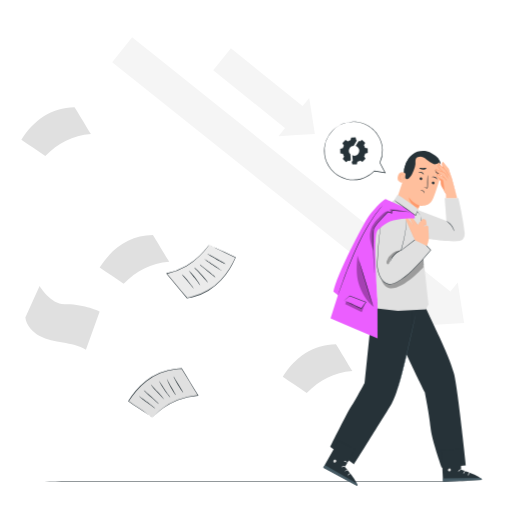
t = 0.00 s
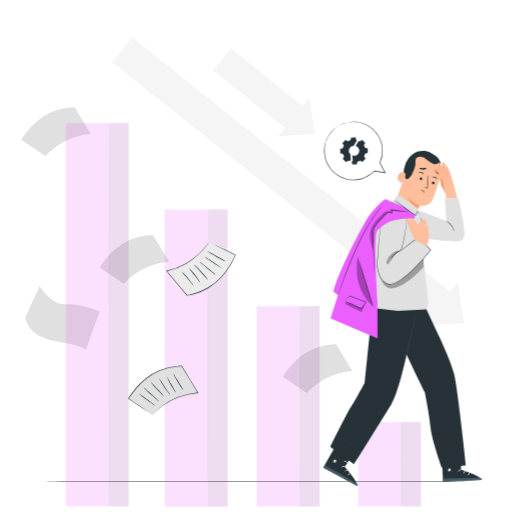
t = 0.19 s
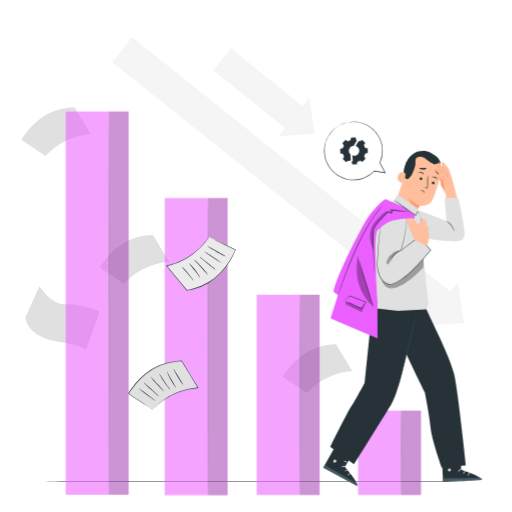
t = 0.56 s
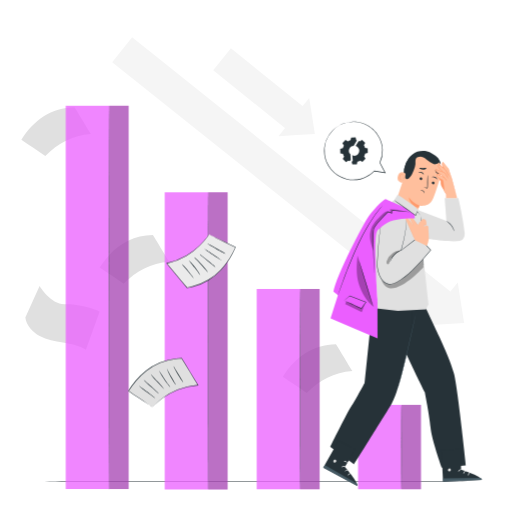
t = 0.75 s
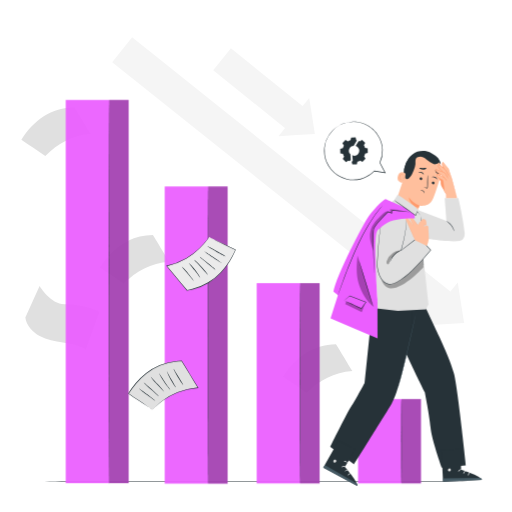
t = 0.94 s
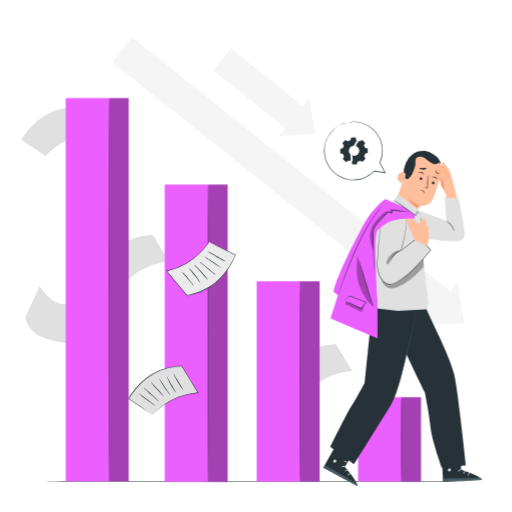
t = 1.31 s

The animated SVG that drew these frames (rendered in a browser with its animation timeline set to each time). Animation: 2 CSS @keyframes rules; one cycle of 1.50 s, repeats indefinitely.

<svg class="animated" id="freepik_stories-business-failure" xmlns="http://www.w3.org/2000/svg" viewBox="0 0 500 500" version="1.1" xmlns:xlink="http://www.w3.org/1999/xlink" xmlns:svgjs="http://svgjs.com/svgjs"><style>svg#freepik_stories-business-failure:not(.animated) .animable {opacity: 0;}svg#freepik_stories-business-failure.animated #freepik--Bars--inject-356 {animation: 1s 1 forwards linear slideUp;animation-delay: 0s;}svg#freepik_stories-business-failure.animated #freepik--Sheets--inject-356 {animation: 1.5s Infinite  linear floating;animation-delay: 0s;}            @keyframes slideUp {                0% {                    opacity: 0;                    transform: translateY(30px);                }                100% {                    opacity: 1;                    transform: inherit;                }            }                    @keyframes floating {                0% {                    opacity: 1;                    transform: translateY(0px);                }                50% {                    transform: translateY(-10px);                }                100% {                    opacity: 1;                    transform: translateY(0px);                }            }        </style><g id="freepik--background-complete--inject-356" class="animable" style="transform-origin: 237.045px 210.085px;"><polygon points="424.6 312.42 109.54 60.67 129.05 36.41 444.11 288.16 424.6 312.42" style="fill: rgb(245, 245, 245); transform-origin: 276.825px 174.415px;" id="eltr7e85rp34m" class="animable"></polygon><polygon points="430.13 296.89 447.01 275.9 450.13 295.69 453.25 315.49 433.25 316.68 413.24 317.88 430.13 296.89" style="fill: rgb(245, 245, 245); transform-origin: 433.245px 296.89px;" id="eldq3co7rvdp" class="animable"></polygon><g id="elv0e2cgu65ir"><rect x="206.39" y="73.85" width="94.83" height="27.58" style="fill: rgb(245, 245, 245); transform-origin: 253.805px 87.64px; transform: rotate(38.81deg);" class="animable"></rect></g><polygon points="287 114.35 301.97 95.75 304.73 113.29 307.49 130.83 289.77 131.89 272.04 132.95 287 114.35" style="fill: rgb(245, 245, 245); transform-origin: 289.765px 114.35px;" id="elvu0vun8koso" class="animable"></polygon><path d="M120.73,277.19c12.55-12.93,26.6-20,44.55-21.56-4.24-6.6-11.77-19.48-16-26.08-22.55.12-40.08,12.84-51.93,31.8C105.67,267.36,112.39,271.18,120.73,277.19Z" style="fill: rgb(224, 224, 224); transform-origin: 131.315px 253.37px;" id="elwtl2bp2o10q" class="animable"></path><path d="M44.23,152.34c12.55-12.93,26.6-20,44.55-21.56-4.24-6.61-11.77-19.48-16-26.09-22.56.12-40.08,12.84-51.94,31.8C29.17,142.5,35.89,146.33,44.23,152.34Z" style="fill: rgb(224, 224, 224); transform-origin: 54.81px 128.515px;" id="el6crj7zl56pr" class="animable"></path><path d="M299.53,383.76c12.54-12.93,26.6-20,44.55-21.56-4.24-6.6-11.77-19.47-16-26.08-22.56.12-40.08,12.84-51.94,31.8C284.47,373.93,291.19,377.76,299.53,383.76Z" style="fill: rgb(224, 224, 224); transform-origin: 310.11px 359.94px;" id="elybn8tdnq83" class="animable"></path><path d="M24.74,310.06c1,7.83,7,14.3,14,18s14.92,5,22.68,6.47,15.69,3,22.47,7.07l13.46-37.42s-16.6-7.68-33.77-7c-13.9.55-24.94-17.86-24.94-17.86Z" style="fill: rgb(224, 224, 224); transform-origin: 61.045px 310.46px;" id="ele5zy0zhjlnh" class="animable"></path></g><g id="freepik--Floor--inject-356" class="animable" style="transform-origin: 250px 470.265px;"><path d="M479.17,470.27c0,.15-102.61.26-229.16.26s-229.18-.11-229.18-.26S123.42,470,250,470,479.17,470.13,479.17,470.27Z" style="fill: rgb(38, 50, 56); transform-origin: 250px 470.265px;" id="el23d7ou00l4k" class="animable"></path></g><g id="freepik--Bars--inject-356" class="animable" style="transform-origin: 237.645px 283.655px;"><rect x="250.68" y="274.66" width="61.43" height="195.61" style="fill: rgb(235, 94, 255); transform-origin: 281.395px 372.465px;" id="el24bu91mqzgm" class="animable"></rect><g id="elh469ru73qv5"><g style="opacity: 0.3; transform-origin: 302.58px 372.465px;" class="animable"><rect x="293.06" y="274.66" width="19.04" height="195.61" id="el38dslg8invg" class="animable" style="transform-origin: 302.58px 372.465px;"></rect></g></g><path d="M293.06,470.27c-.14,0-.26-43.29-.26-96.69s.12-96.71.26-96.71.27,43.29.27,96.71S293.21,470.27,293.06,470.27Z" style="fill: rgb(38, 50, 56); transform-origin: 293.065px 373.57px;" id="elik4dzx06f2d" class="animable"></path><rect x="160.84" y="180.26" width="61.43" height="290.22" style="fill: rgb(235, 94, 255); transform-origin: 191.555px 325.37px;" id="elj0hcqof1s5b" class="animable"></rect><g id="eld1n6ylmhsvd"><g style="opacity: 0.3; transform-origin: 212.75px 325.37px;" class="animable"><rect x="203.23" y="180.26" width="19.04" height="290.22" id="eljhjnj711la9" class="animable" style="transform-origin: 212.75px 325.37px;"></rect></g></g><path d="M203.23,470.48c-.15,0-.26-64.24-.26-143.47s.11-143.48.26-143.48.26,64.23.26,143.48S203.37,470.48,203.23,470.48Z" style="fill: rgb(38, 50, 56); transform-origin: 203.23px 327.005px;" id="el0r3ekigbl76b" class="animable"></path><rect x="349.66" y="387.85" width="61.43" height="82.39" style="fill: rgb(235, 94, 255); transform-origin: 380.375px 429.045px;" id="elpz34337wqt" class="animable"></rect><g id="elrdg1r4leutl"><g style="opacity: 0.3; transform-origin: 401.57px 429.045px;" class="animable"><rect x="392.05" y="387.85" width="19.04" height="82.39" id="elvrmyeqp21og" class="animable" style="transform-origin: 401.57px 429.045px;"></rect></g></g><path d="M392.05,470.24c-.15,0-.26-18.24-.26-40.73s.11-40.73.26-40.73.26,18.24.26,40.73S392.19,470.24,392.05,470.24Z" style="fill: rgb(38, 50, 56); transform-origin: 392.05px 429.51px;" id="el5yi4cp70viq" class="animable"></path><rect x="64.2" y="95.75" width="61.43" height="374.29" style="fill: rgb(235, 94, 255); transform-origin: 94.915px 282.895px;" id="elewby3jeevoo" class="animable"></rect><g id="el9rk8w6srnyi"><g style="opacity: 0.3; transform-origin: 116.11px 282.895px;" class="animable"><rect x="106.59" y="95.75" width="19.04" height="374.29" id="el56f8zsu54au" class="animable" style="transform-origin: 116.11px 282.895px;"></rect></g></g><path d="M106.59,471.56c-.14,0-.26-83.19-.26-185.78s.12-185.81.26-185.81.26,83.18.26,185.81S106.74,471.56,106.59,471.56Z" style="fill: rgb(38, 50, 56); transform-origin: 106.59px 285.765px;" id="eltc4jyoah84l" class="animable"></path></g><g id="freepik--Sheets--inject-356" class="animable animator-active" style="transform-origin: 177.715px 323.335px;"><path d="M148.81,407.58c12.54-12.93,26.6-20,44.55-21.56-4.24-6.6-11.78-19.47-16-26.08-22.56.12-40.09,12.84-51.94,31.8C133.75,397.75,140.47,401.58,148.81,407.58Z" style="fill: rgb(224, 224, 224); transform-origin: 159.39px 383.76px;" id="elwr537g0g5m" class="animable"></path><path d="M148.81,407.58a1.86,1.86,0,0,1-.41-.25l-1.23-.83-4.67-3.13c-4.06-2.72-10.11-6.38-17.23-11.44l-.17-.13.11-.18a94.56,94.56,0,0,1,7.28-10,71.1,71.1,0,0,1,10.14-9.77A58.48,58.48,0,0,1,156,364a54.87,54.87,0,0,1,16-4,22.28,22.28,0,0,1,2.7-.19l2.67-.11h.17l.1.15c5.83,9.23,11,18.21,16,26.1l.25.4-.47,0a70.25,70.25,0,0,0-19.88,4.54,65.24,65.24,0,0,0-14,7.63,83.12,83.12,0,0,0-8,6.57c-.87.81-1.54,1.45-2,1.91l-.51.48-.17.14a1.05,1.05,0,0,1,.16-.19l.5-.52c.44-.45,1.05-1.12,1.91-1.95a77.09,77.09,0,0,1,8-6.72,64.13,64.13,0,0,1,14-7.79,70,70,0,0,1,20-4.67l-.21.44c-5.05-7.89-10.21-16.86-16-26.07l.27.15-2.65.1a24,24,0,0,0-2.67.2,54.42,54.42,0,0,0-15.84,4,58.33,58.33,0,0,0-13.2,7.75,71.22,71.22,0,0,0-10.1,9.66,94.15,94.15,0,0,0-7.28,9.93l-.06-.31c7.06,5.1,13.07,8.82,17.09,11.6,2,1.38,3.56,2.48,4.61,3.24l1.15.87C148.67,407.46,148.8,407.57,148.81,407.58Z" style="fill: rgb(38, 50, 56); transform-origin: 159.495px 383.66px;" id="elu1fsjzyppj9" class="animable"></path><path d="M135.77,386.84c.11-.14,3.75,2.46,8.14,5.8s7.86,6.16,7.75,6.3-3.75-2.46-8.13-5.8S135.67,387,135.77,386.84Z" style="fill: rgb(38, 50, 56); transform-origin: 143.715px 392.89px;" id="elzu8q4xaaxpc" class="animable"></path><path d="M140.39,381c.12-.13,3.52,2.78,7.59,6.5s7.28,6.83,7.17,7-3.52-2.78-7.59-6.5S140.27,381.12,140.39,381Z" style="fill: rgb(38, 50, 56); transform-origin: 147.77px 387.751px;" id="elf1hrkfsvur" class="animable"></path><path d="M147.28,375.51a14.4,14.4,0,0,1,2,2.06c1.21,1.32,2.89,3.12,4.78,5.09s3.56,3.8,4.7,5.19a12.07,12.07,0,0,1,1.72,2.35,14.29,14.29,0,0,1-2.05-2.05l-4.83-5c-1.89-2-3.53-3.84-4.66-5.24A12.4,12.4,0,0,1,147.28,375.51Z" style="fill: rgb(38, 50, 56); transform-origin: 153.88px 382.855px;" id="elpozjb1ual0r" class="animable"></path><path d="M166.36,388.08a11.23,11.23,0,0,1-2-2.1c-1.14-1.38-2.63-3.35-4.15-5.62s-2.78-4.38-3.67-5.91a13.57,13.57,0,0,1-1.35-2.56c.17-.11,2.56,3.6,5.55,8.12,1.5,2.26,2.92,4.26,4,5.69A16.79,16.79,0,0,1,166.36,388.08Z" style="fill: rgb(38, 50, 56); transform-origin: 160.775px 379.984px;" id="elaizspd10c6q" class="animable"></path><path d="M171.78,385.81a9.93,9.93,0,0,1-1.64-2.09c-.93-1.34-2.15-3.25-3.37-5.43s-2.22-4.22-2.88-5.72a10.6,10.6,0,0,1-.92-2.49c.17-.08,1.91,3.57,4.35,7.9S171.93,385.71,171.78,385.81Z" style="fill: rgb(38, 50, 56); transform-origin: 167.379px 377.944px;" id="elseczutcdwji" class="animable"></path><path d="M179,383.46a10.33,10.33,0,0,1-1.68-2.13c-1-1.36-2.24-3.28-3.56-5.46s-2.46-4.19-3.23-5.67a11.49,11.49,0,0,1-1.12-2.46A11.55,11.55,0,0,1,171,370l3.37,5.56,3.4,5.55A12.84,12.84,0,0,1,179,383.46Z" style="fill: rgb(38, 50, 56); transform-origin: 174.205px 375.6px;" id="ellroyytuxko" class="animable"></path><path d="M204.23,239.05c-10.66,14.82-23.7,24-41.45,28.22,5.23,6,14.68,17.77,19.91,23.76,22.59-3.46,38.27-18.81,47.34-39.57C220.78,246.68,213.48,243.84,204.23,239.05Z" style="fill: rgb(235, 235, 235); transform-origin: 196.405px 265.04px;" id="eli6davhwky7" class="animable"></path><path d="M204.23,239.05a3.93,3.93,0,0,1,.45.2l1.35.65,5.15,2.45c4.46,2.11,11.07,4.89,18.95,8.91l.2.1-.09.2a95.05,95.05,0,0,1-5.81,11.13,71.45,71.45,0,0,1-8.71,11.3,59.32,59.32,0,0,1-12.18,9.85,56.28,56.28,0,0,1-15.46,6.41c-.88.25-1.78.43-2.67.59l-2.67.5-.17,0-.11-.14c-7.22-8.38-13.71-16.62-19.9-23.78l-.3-.36.45-.11a71.25,71.25,0,0,0,19.25-7.5,65.24,65.24,0,0,0,12.87-9.72A85,85,0,0,0,201.9,242l1.73-2.22.45-.55.15-.18a1.61,1.61,0,0,1-.14.22l-.42.6c-.37.51-.89,1.28-1.63,2.24a77,77,0,0,1-7,7.9,64.59,64.59,0,0,1-12.87,9.89,71.06,71.06,0,0,1-19.36,7.65l.15-.47c6.23,7.16,12.73,15.39,19.94,23.75l-.29-.11,2.64-.5a24.08,24.08,0,0,0,2.65-.58,55.47,55.47,0,0,0,15.29-6.33,58.63,58.63,0,0,0,12.07-9.72A71.73,71.73,0,0,0,224,262.41a96,96,0,0,0,5.83-11l.11.3c-7.84-4.06-14.41-6.9-18.85-9.09-2.23-1.08-3.94-2-5.1-2.56l-1.29-.7A3.5,3.5,0,0,1,204.23,239.05Z" style="fill: rgb(38, 50, 56); transform-origin: 196.295px 265.195px;" id="el0nifsjfywdtm" class="animable"></path><path d="M220.37,257.91c-.09.15-4.12-1.91-9-4.61s-8.8-5-8.71-5.16,4.12,1.91,9,4.61S220.45,257.76,220.37,257.91Z" style="fill: rgb(38, 50, 56); transform-origin: 211.515px 253.025px;" id="elatv314q0dtl" class="animable"></path><path d="M216.61,264.46c-.1.14-3.94-2.27-8.57-5.39s-8.31-5.77-8.22-5.91,3.93,2.27,8.57,5.39S216.7,264.32,216.61,264.46Z" style="fill: rgb(38, 50, 56); transform-origin: 208.215px 258.81px;" id="eldz7az9ax4rl" class="animable"></path><path d="M210.51,271a16.54,16.54,0,0,1-2.34-1.78c-1.41-1.14-3.37-2.69-5.55-4.39s-4.13-3.28-5.48-4.5a12.56,12.56,0,0,1-2.07-2.1,16.23,16.23,0,0,1,2.36,1.76l5.58,4.35c2.19,1.7,4.11,3.32,5.45,4.55A12.06,12.06,0,0,1,210.51,271Z" style="fill: rgb(38, 50, 56); transform-origin: 202.79px 264.615px;" id="elz1ponf8tcy8" class="animable"></path><path d="M189.53,261.2a12.51,12.51,0,0,1,2.3,1.82c1.34,1.21,3.13,3,5,5s3.44,4,4.56,5.39a13.3,13.3,0,0,1,1.73,2.36c-.15.13-3.1-3.23-6.76-7.33-1.84-2-3.56-3.82-4.82-5.11A15.81,15.81,0,0,1,189.53,261.2Z" style="fill: rgb(38, 50, 56); transform-origin: 196.325px 268.487px;" id="elqw3u4yzarw" class="animable"></path><path d="M184.43,264.28a10.76,10.76,0,0,1,1.95,1.85c1.14,1.21,2.64,2.95,4.19,4.95s2.84,3.9,3.73,5.31a10.62,10.62,0,0,1,1.29,2.35c-.15.1-2.44-3.29-5.52-7.27S184.3,264.41,184.43,264.28Z" style="fill: rgb(38, 50, 56); transform-origin: 190.008px 271.511px;" id="elbbmj20ci9h" class="animable"></path><path d="M177.51,267.72a11,11,0,0,1,2,1.88c1.16,1.22,2.72,3,4.37,4.95s3.08,3.83,4.08,5.2a11.52,11.52,0,0,1,1.49,2.3,12.52,12.52,0,0,1-1.84-2c-1.24-1.48-2.65-3.19-4.21-5.07l-4.23-5.06A12.94,12.94,0,0,1,177.51,267.72Z" style="fill: rgb(38, 50, 56); transform-origin: 183.48px 274.885px;" id="el490p9f2it7q" class="animable"></path></g><g id="freepik--speech-bubble--inject-356" class="animable" style="transform-origin: 346.62px 147.394px;"><path d="M372.61,140.89c1.46,6.49,1,11.11-1.14,17.7-.35,1.1,5.16,9.69,5.16,9.69L365.77,167c-3.82,4.43-8.35,6.18-14.49,7.56a28.2,28.2,0,1,1,21.33-33.7Z" style="fill: rgb(255, 255, 255); transform-origin: 346.763px 147.046px;" id="elax7kywj9wap" class="animable"></path><path d="M338.91,119.56a4.58,4.58,0,0,0-.48.1L337,120c-.31.08-.65.16-1,.28l-1.2.45-1.4.54-1.53.76a27,27,0,0,0-7.09,5.19,28.81,28.81,0,0,0-6.34,9.74,29.13,29.13,0,0,0-1.71,14,30.45,30.45,0,0,0,.78,3.82c.19.63.32,1.28.56,1.91l.74,1.89a28.57,28.57,0,0,0,4.37,7.14,30.84,30.84,0,0,0,6.61,5.81,30.28,30.28,0,0,0,8.45,3.59,27,27,0,0,0,9.47.72,17.68,17.68,0,0,0,2.41-.33,19.63,19.63,0,0,0,2.4-.49,28.64,28.64,0,0,0,13.28-7.83l-.28.09L376.1,169l.63.1-.3-.56-5.18-9.74V159a28.6,28.6,0,0,0,2.52-13,25.75,25.75,0,0,0-1-6.16,19.12,19.12,0,0,0-.93-2.86l-.54-1.37c-.19-.45-.44-.87-.65-1.3A28.44,28.44,0,0,0,356.28,121a27.14,27.14,0,0,0-7.21-2l-1.57-.19-1.45,0-1.33,0c-.43,0-.83.06-1.2.09-.76.07-1.43.09-2,.19l-1.44.27-.88.18a1.48,1.48,0,0,0-.29.07l.31,0,.88-.13,1.44-.22c.57-.09,1.24-.09,2-.14a28.27,28.27,0,0,1,26.67,15.51c.21.43.45.84.63,1.28l.53,1.35a21,21,0,0,1,.9,2.81,25.4,25.4,0,0,1,.94,6,28,28,0,0,1-2.5,12.75l-.06.13.07.14c1.67,3.14,3.39,6.4,5.17,9.74l.32-.46-10.58-1.72-.16,0-.12.12a27.9,27.9,0,0,1-8.44,6,28.68,28.68,0,0,1-4.54,1.65,21.28,21.28,0,0,1-2.35.48,15.61,15.61,0,0,1-2.35.32,26.38,26.38,0,0,1-9.27-.7,29.49,29.49,0,0,1-8.27-3.49,30.08,30.08,0,0,1-6.48-5.68,28,28,0,0,1-4.31-7c-.24-.62-.49-1.24-.73-1.85s-.37-1.26-.56-1.88a29.22,29.22,0,0,1-.77-3.74A28.06,28.06,0,0,1,325,127.49a27.51,27.51,0,0,1,6.94-5.22l1.51-.78,1.38-.56,1.18-.48c.37-.13.72-.21,1-.31l1.38-.41A2.64,2.64,0,0,0,338.91,119.56Z" style="fill: rgb(38, 50, 56); transform-origin: 346.62px 147.394px;" id="elnnac5au2h5q" class="animable"></path><path d="M340.9,157.24l1.7-.85-.42-5.8a4.72,4.72,0,0,1,3.45-8.12l-.17-.42,3.09-5.07-.63-.18-.63-2.58-4.4.08-.54,2.6a10.63,10.63,0,0,0-2.64,1.15l-2.27-1.38-3.06,3.17,1.46,2.22a11.07,11.07,0,0,0-1,2.67l-2.59.64.08,4.4,2.61.54a10.91,10.91,0,0,0,1.14,2.63l-1.38,2.28,3.17,3.06,2.22-1.46C340.32,157,340.61,157.11,340.9,157.24Z" style="fill: rgb(38, 50, 56); transform-origin: 340.4px 146.25px;" id="elptugg2nqjkd" class="animable"></path><path d="M356.56,150l2.59-.63-.08-4.4-2.6-.55a10.57,10.57,0,0,0-1.15-2.63l1.38-2.27-3.17-3.06-2.22,1.46a7.8,7.8,0,0,0-.87-.43l-3,4.74.21.39c.94.14,1.09.52,1.82,1.23a4.72,4.72,0,0,1,.12,6.68c-1.63,1.69-3.69,2.22-5.55.92h0l.48,5.49-1.07,1c.26.08-.27-.07,0,0l.63,2.58,4.4-.07.55-2.61a10.91,10.91,0,0,0,2.63-1.14l2.27,1.38,3.06-3.17-1.46-2.23A10.3,10.3,0,0,0,356.56,150Z" style="fill: rgb(38, 50, 56); transform-origin: 351.26px 148.49px;" id="eltf2atpkq4f" class="animable"></path></g><g id="freepik--Character--inject-356" class="animable" style="transform-origin: 393.159px 310.848px;"><path d="M391.26,329.88c-2.82.53,23.56,52.93,23.56,52.93s4.71,23.29,5.62,34.57,10.86,39.15,10.86,39.15L455,454.36s-7.89-74.45-11.51-89-16.91-41.52-16.91-41.52l-12.75-27.28-17,.37Z" style="fill: rgb(38, 50, 56); transform-origin: 423.025px 376.545px;" id="elg5zgbib0pk" class="animable"></path><path d="M364.1,295.06c-.61.47-4.83,23.14-2.85,28.44L356,374.2s-10.41,19.31-13.12,22.95-20.34,39.11-20.34,39.11l23.31,17.08s31.16-49.75,36.71-59.1c8.72-14.67,19-69.66,19-69.66l1.34-27.3Z" style="fill: rgb(38, 50, 56); transform-origin: 362.72px 374.2px;" id="elg2t4milge6i" class="animable"></path><path d="M406.59,304.3s0,.27-.14.78-.27,1.28-.46,2.21c-.43,2-1,4.73-1.78,8.12-1.51,6.86-3.61,16.32-6,26.74s-4.83,19.79-6.64,26.54c-.91,3.38-1.66,6.11-2.2,8q-.39,1.36-.63,2.16a7.18,7.18,0,0,1-.24.74,4.42,4.42,0,0,1,.16-.77c.14-.54.33-1.26.56-2.18.5-1.94,1.21-4.67,2.08-8,1.74-6.78,4.07-16.16,6.52-26.58s4.58-19.82,6.17-26.69c.79-3.38,1.44-6.13,1.9-8.08.22-.92.4-1.65.53-2.19A4.8,4.8,0,0,1,406.59,304.3Z" style="fill: rgb(69, 90, 100); transform-origin: 397.545px 341.945px;" id="elcs17448tesr" class="animable"></path><path d="M450.08,439l.17,19.57s19.95,6.39,20.33,10l-37.92,1.7-1.53-30.48Z" style="fill: rgb(38, 50, 56); transform-origin: 450.855px 454.635px;" id="elzgilhiqpyb" class="animable"></path><path d="M438.45,457.48a1.57,1.57,0,0,0-1,1.82,1.49,1.49,0,0,0,1.79,1,1.63,1.63,0,0,0,1-1.93,1.54,1.54,0,0,0-2-.83" style="fill: rgb(224, 224, 224); transform-origin: 438.852px 458.886px;" id="eloiz8hcgc15d" class="animable"></path><path d="M432.66,470.31l0-3.08,36.37-.48s1.72.66,1.58,1.86Z" style="fill: rgb(69, 90, 100); transform-origin: 451.639px 468.53px;" id="elsry2sok1ft" class="animable"></path><path d="M450.86,458.38c0,.19-.92.31-1.81.95s-1.33,1.43-1.5,1.37.05-1.15,1.13-1.9S450.89,458.21,450.86,458.38Z" style="fill: rgb(255, 255, 255); transform-origin: 449.18px 459.471px;" id="elnxww1g704v" class="animable"></path><path d="M454.91,459.85c0,.17-.74.53-1.33,1.34s-.74,1.64-.92,1.64-.35-1,.4-2S454.9,459.67,454.91,459.85Z" style="fill: rgb(255, 255, 255); transform-origin: 453.708px 461.308px;" id="elyi3k4k29pn" class="animable"></path><path d="M457.38,464.51c-.16,0-.46-.87,0-1.91s1.27-1.47,1.36-1.32-.43.71-.77,1.57S457.57,464.48,457.38,464.51Z" style="fill: rgb(255, 255, 255); transform-origin: 457.943px 462.88px;" id="elr4n2ib4ev0p" class="animable"></path><path d="M347,439.41,336.8,455.78s13.56,15.36,12,18.56L315.7,456.68l14.76-26.13Z" style="fill: rgb(38, 50, 56); transform-origin: 332.312px 452.445px;" id="elxz57ux7wv4a" class="animable"></path><path d="M327.37,448.92a1.56,1.56,0,0,0-1.79,1,1.41,1.41,0,0,0,1,1.73,1.66,1.66,0,0,0,1.9-1.08,1.49,1.49,0,0,0-1.24-1.69" style="fill: rgb(224, 224, 224); transform-origin: 327.014px 450.282px;" id="el3zzvx3lnow9" class="animable"></path><path d="M315.7,456.68l1.6-2.58L348.42,472s1.11,1.41.37,2.34Z" style="fill: rgb(69, 90, 100); transform-origin: 332.372px 464.22px;" id="el3qn302u9gye" class="animable"></path><path d="M337.43,455.9c-.1.16-.94-.2-2-.11s-1.89.52-2,.38.65-.93,2-1S337.55,455.78,337.43,455.9Z" style="fill: rgb(255, 255, 255); transform-origin: 335.431px 455.681px;" id="eloxnqh71aot" class="animable"></path><path d="M340.1,459.16c-.05.18-.91.07-1.84.45s-1.49,1-1.65.91.25-1,1.42-1.49S340.18,459,340.1,459.16Z" style="fill: rgb(255, 255, 255); transform-origin: 338.341px 459.67px;" id="elgg44oo62fp" class="animable"></path><path d="M339.74,464.29c-.16-.05.06-1,1-1.61s1.87-.58,1.86-.41-.74.38-1.48.92S339.91,464.36,339.74,464.29Z" style="fill: rgb(255, 255, 255); transform-origin: 341.146px 463.23px;" id="elahdeizwfqf7" class="animable"></path><path d="M339.32,451.93c-.15.11-.76-.51-1.71-.93s-1.82-.53-1.83-.71,1-.38,2.11.14S339.47,451.85,339.32,451.93Z" style="fill: rgb(255, 255, 255); transform-origin: 337.564px 451.02px;" id="elg4rsl9xicu6" class="animable"></path><path d="M447.67,193.4s5.15,22.23,6.11,33.8c.27,3.2-.91,7.47-4.69,8-12.43,1.83-40.5-3.65-40.5-3.65L407.71,205l28.21,10.7-1.65-22.25Z" style="fill: rgb(224, 224, 224); transform-origin: 430.763px 214.487px;" id="elhjefl8w8orp" class="animable"></path><path d="M434,186.48a38.75,38.75,0,0,1-3.08-5,11.94,11.94,0,0,1-.59-4.75A28.57,28.57,0,0,1,426.8,172c-1.22-2.25,1-2.73,2.06-1.76s5.86,6.75,5.86,6.75l3.09,9.29Z" style="fill: rgb(255, 154, 108); transform-origin: 432.127px 178.122px;" id="ellanbr18n6ha" class="animable"></path><path d="M393.71,177.15a71.22,71.22,0,0,1,.87-12,24.5,24.5,0,0,1,4.74-11c.38-.48,3.33-3.53,3.89-3.28.39.18-1.81,3.21-1.73,3.64a20.72,20.72,0,0,1-1.67,12.19,54.23,54.23,0,0,1-6.1,10.46" style="fill: rgb(38, 50, 56); transform-origin: 398.481px 164.008px;" id="eljdtahnt761" class="animable"></path><path d="M407.94,205.53c.94-2.68,1.69-4.8,1.71-4.79s9.56,2.2,13.27-6.75c1.79-4.33,4.75-13.53,7.34-21.89A18.06,18.06,0,0,0,419.72,150l-.87-.35c-9.58-3.19-17.65,3.16-20.58,12.82l-11.33,33.47,3.87,9.94a9.12,9.12,0,0,0,17.13-.35Z" style="fill: rgb(255, 191, 157); transform-origin: 409.003px 180.258px;" id="ell6tbc0e65kc" class="animable"></path><path d="M409.65,200.74a23.47,23.47,0,0,1-10.33-8.15s.24,7.69,9.54,10.47Z" style="fill: rgb(255, 154, 108); transform-origin: 404.485px 197.825px;" id="elm4kf9lq56tg" class="animable"></path><path d="M424.34,179.05a1.4,1.4,0,0,1-1.76.8,1.33,1.33,0,0,1-.86-1.69,1.37,1.37,0,0,1,1.75-.8A1.33,1.33,0,0,1,424.34,179.05Z" style="fill: rgb(38, 50, 56); transform-origin: 423.03px 178.603px;" id="ele9nnb9vv8jw" class="animable"></path><path d="M426.85,175.06c-.23.1-.92-1-2.3-1.55s-2.67-.27-2.76-.5.24-.34.81-.48a3.75,3.75,0,0,1,2.29.18,3.69,3.69,0,0,1,1.75,1.45C426.93,174.66,427,175,426.85,175.06Z" style="fill: rgb(38, 50, 56); transform-origin: 424.351px 173.748px;" id="el3auo46n0d0y" class="animable"></path><path d="M412.39,174.86a1.38,1.38,0,0,1-1.75.81,1.33,1.33,0,0,1-.86-1.69,1.37,1.37,0,0,1,1.75-.8A1.31,1.31,0,0,1,412.39,174.86Z" style="fill: rgb(38, 50, 56); transform-origin: 411.086px 174.423px;" id="elirbfq2qgl2h" class="animable"></path><path d="M413.78,170.4c-.23.1-.91-1-2.3-1.55s-2.67-.27-2.75-.5.24-.34.81-.48a3.83,3.83,0,0,1,2.29.18,3.66,3.66,0,0,1,1.74,1.45C413.86,170,413.89,170.36,413.78,170.4Z" style="fill: rgb(38, 50, 56); transform-origin: 411.278px 169.089px;" id="elelvfoc2q8nq" class="animable"></path><path d="M413.79,182.81a9.77,9.77,0,0,1,2.41.49c.37.11.73.17.88-.05a1.94,1.94,0,0,0,.19-1.14c0-1,0-2,0-3.1.08-4.41.29-8,.47-8s.25,3.58.17,8c0,1.08-.06,2.11-.08,3.1a2.23,2.23,0,0,1-.37,1.46.94.94,0,0,1-.79.28,2.53,2.53,0,0,1-.63-.15A9.91,9.91,0,0,1,413.79,182.81Z" style="fill: rgb(38, 50, 56); transform-origin: 415.866px 177.433px;" id="eltil2ng60j7k" class="animable"></path><path d="M409.58,164.05c.2-.39,1.65,0,3.41,0s3.22-.28,3.4.11c.09.18-.21.53-.82.85a5.72,5.72,0,0,1-2.61.55,5.52,5.52,0,0,1-2.58-.64C409.78,164.59,409.5,164.23,409.58,164.05Z" style="fill: rgb(38, 50, 56); transform-origin: 412.986px 164.719px;" id="el1cjxise7bca" class="animable"></path><path d="M425.32,166c.42-.07.94.89,1.83,1.74s1.83,1.37,1.77,1.8c0,.2-.39.33-.95.26a3.66,3.66,0,0,1-2.89-2.85C425,166.35,425.12,166,425.32,166Z" style="fill: rgb(38, 50, 56); transform-origin: 426.989px 167.908px;" id="eletmskcd2u6j" class="animable"></path><path d="M396.34,169.43c-.12-.13-5.45-4.31-7.71,1.92s4.46,7.22,4.53,7.05S396.34,169.43,396.34,169.43Z" style="fill: rgb(255, 191, 157); transform-origin: 392.253px 173.177px;" id="elv5x7hs1f6z" class="animable"></path><path d="M392.12,175.34s-.14,0-.35.06a1.19,1.19,0,0,1-.82-.28,2.85,2.85,0,0,1-.37-2.86,3.83,3.83,0,0,1,.87-1.44,1.34,1.34,0,0,1,1.12-.54.58.58,0,0,1,.53.53c0,.2-.06.31,0,.34s.17-.06.21-.33a.74.74,0,0,0-.1-.48.87.87,0,0,0-.54-.38,1.63,1.63,0,0,0-1.49.55,4,4,0,0,0-1,1.6,3,3,0,0,0,.61,3.27,1.23,1.23,0,0,0,1.05.19C392.05,175.49,392.13,175.36,392.12,175.34Z" style="fill: rgb(255, 154, 108); transform-origin: 391.628px 172.777px;" id="elmlm2wb8mkso" class="animable"></path><path d="M429.88,160.31c1.21-.2-.67-4.54-2.76-6.55-3.15-3-8.52-6.11-12.33-6.35-4.58-.29-8.78.56-12.22,3.61a26.12,26.12,0,0,0-7.19,11.58,7.92,7.92,0,0,0-.47,4.13c.38,1.69,1.75,3.15,1,5a2.79,2.79,0,0,0,0,2.14c.71,1.62,2.52,1,3.56,0,2.24-2,3.43-4.83,4.54-7.59a19.52,19.52,0,0,0,1.71-6.08c.06-1.15-.09-2.31,0-3.46a4,4,0,0,1,1.55-3,3.6,3.6,0,0,1,.68-.33,6.92,6.92,0,0,1,6.91,1.05c3.07,2.49,8.43,6.47,10.42,5.83a10.25,10.25,0,0,0,3.8-1.85Z" style="fill: rgb(38, 50, 56); transform-origin: 412.54px 161.111px;" id="el9vlsuf1ytxr" class="animable"></path><path d="M412.84,245.84,411,209.37l-3.48-5.55c-3.17-3.17-19.15-13.76-19.15-13.76l-3.63,5.67s-9.07,5-13.38,13.6-5.21,27.66-5.89,33.11,3.4,46.7,3.17,48.52-1.27,10.24-1.27,10.24l21.22,2.3L416,302l2.43-4.69Z" style="fill: rgb(224, 224, 224); transform-origin: 391.912px 246.78px;" id="eld3pjuw6bjni" class="animable"></path><path d="M411.09,211.22a2.25,2.25,0,0,1,.07.48c0,.37,0,.82.09,1.36.08,1.27.19,3,.31,5,.27,4.32.64,10.15,1,16.6s.72,12.36.88,16.62c.09,2.13.13,3.85.15,5v1.37a.24.24,0,1,1-.11,0c0-.38-.06-.83-.09-1.37-.08-1.27-.19-3-.32-5-.27-4.33-.63-10.16-1-16.61s-.72-12.36-.89-16.62c-.08-2.12-.13-3.85-.14-5V211.7A1.61,1.61,0,0,1,411.09,211.22Z" style="fill: rgb(38, 50, 56); transform-origin: 412.407px 234.672px;" id="elmuqsruy411" class="animable"></path><g id="elkexmyl74ewj"><g style="opacity: 0.3; transform-origin: 391.79px 266.578px;" class="animable"><path d="M370,262.4s1.54,18.53,11,19.17c13.24.89,32.58-20.8,32.58-20.8l-.62-9.21-29.7,17.53Z" id="elvhk4c8ec6y8" class="animable" style="transform-origin: 391.79px 266.578px;"></path></g></g><path d="M373.85,214.5c-3.86,6.88-4.66,32.23-5.4,41.33-.78,9.73,3.93,21,11.57,21.59,13.37,1.07,40.69-33.24,40.69-33.24l-12.12-12.61-16.89,13s6.83-23.15,4.62-30.31" style="fill: rgb(224, 224, 224); transform-origin: 394.538px 245.852px;" id="el8izvfnjdk3h" class="animable"></path><path d="M396.32,214.22s.05.17.14.53a8.35,8.35,0,0,1,.27,1.58,30.42,30.42,0,0,1-.16,6.16,141.77,141.77,0,0,1-4.68,22.1l-.3-.21,16.86-13,.17-.13.14.15L420.89,244l.15.16-.13.17a214.71,214.71,0,0,1-17.77,19.4c-4.83,4.54-9.77,8.84-15.34,11.8a19.46,19.46,0,0,1-4.36,1.74,9.16,9.16,0,0,1-4.62.19,10.19,10.19,0,0,1-4-2.07,15.41,15.41,0,0,1-2.85-3.37,24.12,24.12,0,0,1-3.11-7.83,28.65,28.65,0,0,1-.61-7.93c.34-5.09.66-9.83.95-14.17a175.27,175.27,0,0,1,2.39-20.43,33.89,33.89,0,0,1,1.46-5.4,15.67,15.67,0,0,1,.83-1.77s-.06.16-.19.46-.35.74-.54,1.34a37.79,37.79,0,0,0-1.36,5.41,184.07,184.07,0,0,0-2.22,20.42c-.27,4.33-.57,9.08-.89,14.17a28.53,28.53,0,0,0,.63,7.8,23.58,23.58,0,0,0,3.06,7.67,14.78,14.78,0,0,0,2.77,3.25,9.53,9.53,0,0,0,3.82,2,8.74,8.74,0,0,0,4.39-.18,19.51,19.51,0,0,0,4.24-1.71c5.48-2.92,10.41-7.21,15.22-11.73A213.56,213.56,0,0,0,420.51,244l0,.33-12.1-12.63.3,0-16.91,12.93-.46.35.16-.56a146.05,146.05,0,0,0,4.84-22,32.59,32.59,0,0,0,.26-6.13,9.42,9.42,0,0,0-.22-1.58C396.34,214.4,396.32,214.22,396.32,214.22Z" style="fill: rgb(38, 50, 56); transform-origin: 394.617px 245.945px;" id="el6c487g4flwe" class="animable"></path><path d="M446.37,193.4l-5.65-20.06-2.91-8.62-5.37-6.27a3.55,3.55,0,0,0-.54,2.6,21.35,21.35,0,0,0,1.73,3.67l-4.9-4.21a2,2,0,0,0-.32,2.91,37,37,0,0,0,4.37,4.78c.2.15-7.17-2.83-7.17-2.83s-.89,1.71,2.19,3.44l3.92,2.31.69,1.52L427,170a2.08,2.08,0,0,0,.36,2.91,47.38,47.38,0,0,0,4.85,3l.75,2a74.31,74.31,0,0,0,1.09,8.9l1.93,2.8-.07,3.73Z" style="fill: rgb(255, 191, 157); transform-origin: 435.93px 175.925px;" id="elfzh5v5zeb3e" class="animable"></path><path d="M446.37,193.4s-.05,0-.16,0h-.51l-2,0-7.76.09h-.14v-.15c0-1.14,0-2.4,0-3.74l0,.1L433.92,187l0,0v0a66.87,66.87,0,0,1-1.12-8.93V178c-.23-.62-.5-1.31-.76-2l.1.11c-1.24-.68-2.5-1.42-3.76-2.25-.32-.21-.63-.42-.94-.66a2.63,2.63,0,0,1-.85-.9,2.4,2.4,0,0,1,.26-2.47l.11-.16.19.09,5.39,2.62-.34.33-.69-1.52.1.11-3.8-2.23a6.7,6.7,0,0,1-1.86-1.44,2.35,2.35,0,0,1-.55-2.41l.09-.22.24.1,6.76,2.69.29.11.07,0h-.06a.25.25,0,0,0-.2.1.27.27,0,0,0,0,.31c.1.1,0,0,.05,0h0l0,0-.14-.12-.47-.45-.92-.92c-.6-.62-1.19-1.25-1.74-1.9a8.6,8.6,0,0,1-1.5-2.15,2.13,2.13,0,0,1,0-1.39,2.3,2.3,0,0,1,.8-1.14l.15-.12.16.14,4.91,4.21-.38.32a24,24,0,0,1-1.56-3.13,3.29,3.29,0,0,1-.25-1.76,4.42,4.42,0,0,1,.63-1.65l.17-.26.21.24,5.35,6.28,0,0,0,0c.71,2.13,1.4,4.18,2.05,6.12.32,1,.66,1.91.93,2.85s.52,1.85.76,2.74l2.51,9.16c.67,2.5,1.2,4.47,1.58,5.85l.4,1.53a4.08,4.08,0,0,1,.12.5,4.29,4.29,0,0,1-.17-.54l-.47-1.56c-.4-1.38-1-3.35-1.71-5.85l-2.62-9c-.25-.87-.5-1.77-.77-2.69s-.63-1.87-.95-2.84l-2.09-6.1.05.07-5.38-6.25.38,0a3.07,3.07,0,0,0-.32,3,24.71,24.71,0,0,0,1.53,3l.72,1.26-1.1-.94-4.91-4.2h.32a1.7,1.7,0,0,0-.58,1.94,8.45,8.45,0,0,0,1.4,2c.55.64,1.13,1.26,1.72,1.88l.91.91.46.44.11.1h0l0,.06c-.05,0,.1-.14.09,0,.15.28,0,.42-.2.43s-.06,0-.1,0l-.09,0-.31-.11-6.77-2.7.33-.12a1.88,1.88,0,0,0,.48,1.84,6.26,6.26,0,0,0,1.72,1.32l3.8,2.25.07,0,0,.07c.23.53.47,1.05.69,1.52l.28.63-.62-.3-5.38-2.64.3-.07a2,2,0,0,0-.24,2,2.23,2.23,0,0,0,.72.75c.29.23.6.44.91.65,1.24.82,2.5,1.56,3.72,2.25l.07,0,0,.07.75,2V178a67.26,67.26,0,0,0,1.06,8.87l0-.06,1.92,2.81,0,.05v0c0,1.34-.07,2.6-.09,3.74l-.15-.15,7.66.09,2.05,0h.73Z" style="fill: rgb(255, 154, 108); transform-origin: 435.842px 175.74px;" id="eloguvd2holuj" class="animable"></path><path d="M431.88,172.38c0-.07.42-.11,1,.15a3.07,3.07,0,0,1,.94.65c.29.29.59.63.89,1a12.37,12.37,0,0,1,1.93,2.79c-.14.12-1.16-1-2.33-2.46a7.35,7.35,0,0,0-1.6-1.64C432.24,172.55,431.87,172.45,431.88,172.38Z" style="fill: rgb(255, 154, 108); transform-origin: 434.26px 174.653px;" id="eld0dmxyh64wc" class="animable"></path><path d="M432.41,168.08c0-.07.52,0,1.29.27a3.92,3.92,0,0,1,.63.25,1.48,1.48,0,0,1,.65.55,15.56,15.56,0,0,1,.95,1.47,17.28,17.28,0,0,1,2,4,22.61,22.61,0,0,1-2.42-3.74c-.31-.53-.61-1-.89-1.46a1,1,0,0,0-.46-.45,6.14,6.14,0,0,0-.57-.29C432.84,168.35,432.38,168.15,432.41,168.08Z" style="fill: rgb(255, 154, 108); transform-origin: 435.169px 171.337px;" id="elg6122kt3br" class="animable"></path><path d="M433.63,164.72c0-.05.52.21,1.19.77a4.52,4.52,0,0,1,1,1.18c.3.49.6,1,.91,1.62a19.76,19.76,0,0,1,1.9,4.36,24.17,24.17,0,0,1-2.37-4.11l-.85-1.63a4.94,4.94,0,0,0-.87-1.15C434,165.14,433.59,164.78,433.63,164.72Z" style="fill: rgb(255, 154, 108); transform-origin: 436.129px 168.682px;" id="ell8cjtb9k3mq" class="animable"></path><path d="M401.9,211.79a1.88,1.88,0,0,1,1,.8c1.08,1.64,4.78,7.21,5.13,7s4.1-5.91,5.29-5.91a2.88,2.88,0,0,1,2.66,1.81c.14.85.85,3.66,0,4.22s-1.4-.63-1.4-.63l-.46,2.34s2.28-1.5,3.27-1.08a2,2,0,0,1,.91,2.24c-.14.42.56,7.35.42,10.64a19.65,19.65,0,0,1-2,6.85l-11.62-5.6-1.07-2.9s-1.32-2.83-1.46-3.32-6-12.88-6.29-14a1.23,1.23,0,0,1,2.15-1c1.12,1.12,5.14,7.2,5.14,7.2l-3.52-7.22S400.41,211.32,401.9,211.79Z" style="fill: rgb(255, 191, 157); transform-origin: 407.501px 225.893px;" id="el0roqpopkkh4" class="animable"></path><path d="M416.77,240.11h0l-11.63-5.61h0l-1.07-2.9c-.05-.12-1.33-2.84-1.46-3.32-.06-.19-.91-2-2-4.38-1.74-3.77-4.12-8.94-4.3-9.66a1.24,1.24,0,0,1,2.18-1c1,1,4.1,5.64,4.94,6.9l-3.36-6.89h0a2.23,2.23,0,0,1,.8-1.34,1.26,1.26,0,0,1,1.05-.09h0a1.9,1.9,0,0,1,1,.82c2.82,4.27,4.79,7,5.08,7h0a12.65,12.65,0,0,0,1.14-1.43c1.32-1.79,3.33-4.48,4.16-4.48a2.94,2.94,0,0,1,2.69,1.82q0,.2.09.48c.22,1.14.63,3.28-.1,3.77a.78.78,0,0,1-.65.13,1.45,1.45,0,0,1-.75-.71l-.44,2.21a6.94,6.94,0,0,1,2.81-1.12,1.18,1.18,0,0,1,.43.07,2.09,2.09,0,0,1,.92,2.28,27.49,27.49,0,0,0,.13,3c.16,2.38.37,5.64.29,7.59a19.77,19.77,0,0,1-2,6.86Zm-11.61-5.65L416.75,240a19.63,19.63,0,0,0,1.94-6.82c.08-1.95-.13-5.21-.29-7.58a25.66,25.66,0,0,1-.13-3.07,2,2,0,0,0-.89-2.21,1.07,1.07,0,0,0-.41-.07,7.25,7.25,0,0,0-2.84,1.15l-.05,0,.49-2.47,0,.07s.29.61.75.74a.76.76,0,0,0,.61-.12c.71-.48.3-2.59.08-3.72,0-.19-.07-.36-.09-.48a2.88,2.88,0,0,0-2.64-1.78c-.81,0-2.88,2.79-4.12,4.46a13.28,13.28,0,0,1-1.16,1.45h0c-.11,0-.48-.27-2.28-2.83-1.08-1.53-2.24-3.29-2.84-4.2a1.9,1.9,0,0,0-1-.79h0a1.18,1.18,0,0,0-1,.08,2.14,2.14,0,0,0-.78,1.3l3.52,7.21,0,0c0-.06-4-6.1-5.14-7.2a1.2,1.2,0,0,0-1.49-.3,1.23,1.23,0,0,0-.62,1.28c.19.71,2.57,5.88,4.31,9.65,1.08,2.34,1.93,4.2,2,4.38.14.49,1.45,3.29,1.47,3.32Z" style="fill: rgb(255, 154, 108); transform-origin: 407.515px 225.882px;" id="elx0rxpyqvcal" class="animable"></path><path d="M402.41,205.86c-2.61-1.63-25.06-10.85-25.71-11.45s-9.53,6.89-16.22,16.19-32.19,59.17-34.86,74.13l4.4,3.47-7.22,22.55L345,320.37l23.69,10L368.6,292c-.58-10-4.08-60.69-.27-66.7,0,0,7.32-8,15.81-10.15a67.89,67.89,0,0,1,15.95-2l5.05,0S405,207.5,402.41,205.86Z" style="fill: rgb(235, 94, 255); transform-origin: 363.97px 262.373px;" id="el3vdoiybmtn3" class="animable"></path><path d="M381,255.83a7.28,7.28,0,0,1,.67-2.39,15.9,15.9,0,0,1,8.26-8.4,7,7,0,0,1,2.37-.71c0,.09-.87.37-2.22,1a18.37,18.37,0,0,0-4.72,3.44,18.1,18.1,0,0,0-3.35,4.78C381.36,254.94,381.1,255.85,381,255.83Z" style="fill: rgb(38, 50, 56); transform-origin: 386.65px 250.08px;" id="elqjg6gv2i3v" class="animable"></path><path d="M329.79,288.92a.8.8,0,0,1,.06-.25c.06-.19.13-.43.23-.72.22-.67.53-1.59.91-2.75.82-2.38,2-5.82,3.53-10.06,3.05-8.46,7.43-20.11,13.12-32.62,2.87-6.24,5.82-12.1,8.7-17.31a157.84,157.84,0,0,1,8.36-13.43l1.85-2.63,1.76-2.26,1.53-2c.48-.6,1-1.11,1.38-1.59l1.93-2.16.51-.55.19-.18a1.52,1.52,0,0,1-.15.21l-.47.59-1.86,2.22c-.4.49-.87,1-1.33,1.61l-1.5,2-1.72,2.28c-.58.83-1.18,1.72-1.82,2.64-2.58,3.68-5.32,8.28-8.24,13.45s-5.78,11.06-8.65,17.29c-5.67,12.49-10.11,24.11-13.24,32.54l-3.68,10c-.43,1.15-.77,2.05-1,2.71-.12.29-.21.52-.28.71A.88.88,0,0,1,329.79,288.92Z" style="fill: rgb(38, 50, 56); transform-origin: 351.82px 244.665px;" id="ell75trv76b2c" class="animable"></path><path d="M365.38,266.53a.89.89,0,0,1,0-.23c0-.19,0-.41,0-.69q-.06-1-.15-2.64c-.12-2.3-.28-5.62-.43-9.72s-.32-9-.42-14.43c0-2.71-.09-5.57-.05-8.52,0-1.48,0-3,.14-4.52a9.88,9.88,0,0,1,.35-2.33,5.84,5.84,0,0,1,.49-1.11c.19-.35.38-.7.6-1a42.41,42.41,0,0,1,3.12-4.15c1.09-1.31,2.2-2.55,3.3-3.76,2.21-2.41,4.39-4.65,6.5-6.71l.1-.1.14,0a34.55,34.55,0,0,1,3.32,1.27,1.57,1.57,0,0,1,.21.12.33.33,0,0,1,.15.16l0,0s0-.07-.05-.09a.26.26,0,0,0-.2,0c-.13.06-.09.06-.11.06s0,0,0,0a3,3,0,0,0,.1-.38l.17-.81c.1-.54.2-1.07.29-1.6l0-.19.19,0,13.8,1.42,3.83.42,1,.13a1.14,1.14,0,0,1,.34.07h-.34l-1-.07-3.83-.31-13.84-1.24.23-.18c-.09.53-.18,1.07-.28,1.61-.05.28-.11.55-.16.83s-.06.27-.12.44a.67.67,0,0,1-.06.11s0,0-.12.08a.22.22,0,0,1-.22-.05l-.05-.06v0c.07,0-.18,0,.16-.08h0l-.07,0c-.13.07-.08.07-.07.08s0,0,0,0l-.16-.08a34.74,34.74,0,0,0-3.27-1.22l.23-.06c-2.08,2.06-4.25,4.31-6.44,6.71-1.09,1.21-2.21,2.45-3.28,3.75a41.77,41.77,0,0,0-3.08,4.1,11.1,11.1,0,0,0-.58,1,5.38,5.38,0,0,0-.45,1,9.6,9.6,0,0,0-.33,2.21c-.11,1.51-.13,3-.15,4.49,0,2.95,0,5.8,0,8.51.07,5.43.2,10.32.31,14.43s.2,7.38.26,9.72c0,1.11,0,2,.05,2.65,0,.27,0,.5,0,.68A1.1,1.1,0,0,1,365.38,266.53Z" style="fill: rgb(38, 50, 56); transform-origin: 383.215px 235.845px;" id="el6wn5gwxytad" class="animable"></path><path d="M364,298.45c-.14,0-3.2-9.65-6.85-21.64s-6.49-21.76-6.35-21.8,3.21,9.65,6.85,21.64S364.12,298.4,364,298.45Z" style="fill: rgb(38, 50, 56); transform-origin: 357.399px 276.73px;" id="el1yfbh4xi2rd" class="animable"></path><path d="M336.1,293.46s.5.2,1.34.57l3.55,1.56c3,1.33,7.17,3.18,11.94,5.38l-.31.08,4-5.36.58-.79.12.4c-6.31-2.42-12-4.62-16-6.21l.18,0c-1.61,1.36-2.94,2.44-3.88,3.2l-1.09.89a4,4,0,0,1-.42.31s.09-.1.32-.31l1-.91c.88-.8,2.19-2,3.85-3.46l.08-.07.1,0c4.05,1.5,9.72,3.65,16,6.07l.32.12-.2.27L357,296c-1.38,1.87-2.72,3.67-4,5.35l-.12.16-.19-.08c-4.88-2.28-9.08-4.29-12-5.71l-3.43-1.66A10.61,10.61,0,0,1,336.1,293.46Z" style="fill: rgb(38, 50, 56); transform-origin: 346.94px 295.125px;" id="el0qc2jg2ylck" class="animable"></path><g id="elkyqmci85k2"><g style="opacity: 0.3; transform-origin: 356.692px 274.66px;" class="animable"><path d="M349.15,249.69c-.89,9.11-1.46,18.44,1.15,27.22s7.54,17,14.68,22.72Z" id="el3yqbcd04mc7" class="animable" style="transform-origin: 356.692px 274.66px;"></path></g></g><g id="elqeaopr5kww"><g style="opacity: 0.3; transform-origin: 379.485px 224.585px;" class="animable"><path d="M364.67,245.08c-2.21-6.29-4.45-13-2.91-19.51s6.63-11.57,11.49-16.22a12.74,12.74,0,0,1,3.52-2.65A4.26,4.26,0,0,1,381,207l0-2.91a55.27,55.27,0,0,1,16.72,2.87l-14.6-1.51-.61,2.87-3.57-1.43s-14.46,13.92-14.22,18S364.67,245.08,364.67,245.08Z" id="elzbxg354rhg" class="animable" style="transform-origin: 379.485px 224.585px;"></path></g></g><g id="el6vgrtd8doln"><g style="opacity: 0.3; transform-origin: 346.935px 299.55px;" class="animable"><polygon points="338.05 294.36 337.18 296.98 353.3 304.74 356.69 295.99 352.83 301.2 338.05 294.36" id="el66p3applahn" class="animable" style="transform-origin: 346.935px 299.55px;"></polygon></g></g><path d="M385,195.27c.4.55,20.87,15,20.87,15l1.62-3.7,3.06,3.7" style="fill: rgb(224, 224, 224); transform-origin: 397.775px 202.77px;" id="elt1hq6xxj9y" class="animable"></path><path d="M410.57,210.3a6.58,6.58,0,0,1-.89-.92l-2.31-2.67.31,0c-.47,1.09-1,2.35-1.59,3.72l-.1.26-.23-.17-6.9-4.85c-3.89-2.77-7.39-5.31-9.89-7.18a29.19,29.19,0,0,1-4-3.18,11.67,11.67,0,0,1,1.13.76l3,2.12,10,7c2.49,1.79,4.83,3.47,6.86,4.91l-.34.1c.61-1.36,1.18-2.6,1.67-3.68l.12-.28.18.23,2.18,2.77A6.55,6.55,0,0,1,410.57,210.3Z" style="fill: rgb(38, 50, 56); transform-origin: 397.77px 203px;" id="el3p9jsowb639" class="animable"></path><path d="M443.63,225.85a31.33,31.33,0,0,0-3.15-5.73,30.94,30.94,0,0,0-4.66-4.58,5.31,5.31,0,0,1,1.7,1,15.84,15.84,0,0,1,3.38,3.3,16.31,16.31,0,0,1,2.27,4.15A5.29,5.29,0,0,1,443.63,225.85Z" style="fill: rgb(38, 50, 56); transform-origin: 439.725px 220.695px;" id="elt7a3b2wepb9" class="animable"></path><g id="elokdalqtnmn9"><g style="opacity: 0.3; transform-origin: 384.46px 251.154px;" class="animable"><path d="M391.41,244.31a16.24,16.24,0,0,0-13.64,10.49,3.41,3.41,0,0,0-.23,2.15,1.37,1.37,0,0,0,1.69,1c.57-.24.79-.92,1-1.51a18.47,18.47,0,0,1,11.23-11.73" id="eldwwdky4f475" class="animable" style="transform-origin: 384.46px 251.154px;"></path></g></g><path d="M414.53,188.69c-.14,0-.36-1.24-1.54-2.05a5.68,5.68,0,0,0-2.47-.68c0-.07.27-.23.79-.28a3.13,3.13,0,0,1,2,.53,3.19,3.19,0,0,1,1.22,1.64C414.65,188.35,414.6,188.68,414.53,188.69Z" style="fill: rgb(38, 50, 56); transform-origin: 412.561px 187.18px;" id="eln2vc6sdp0ah" class="animable"></path></g><defs>     <filter id="active" height="200%">         <feMorphology in="SourceAlpha" result="DILATED" operator="dilate" radius="2"></feMorphology>                <feFlood flood-color="#32DFEC" flood-opacity="1" result="PINK"></feFlood>        <feComposite in="PINK" in2="DILATED" operator="in" result="OUTLINE"></feComposite>        <feMerge>            <feMergeNode in="OUTLINE"></feMergeNode>            <feMergeNode in="SourceGraphic"></feMergeNode>        </feMerge>    </filter>    <filter id="hover" height="200%">        <feMorphology in="SourceAlpha" result="DILATED" operator="dilate" radius="2"></feMorphology>                <feFlood flood-color="#ff0000" flood-opacity="0.5" result="PINK"></feFlood>        <feComposite in="PINK" in2="DILATED" operator="in" result="OUTLINE"></feComposite>        <feMerge>            <feMergeNode in="OUTLINE"></feMergeNode>            <feMergeNode in="SourceGraphic"></feMergeNode>        </feMerge>            <feColorMatrix type="matrix" values="0   0   0   0   0                0   1   0   0   0                0   0   0   0   0                0   0   0   1   0 "></feColorMatrix>    </filter></defs></svg>